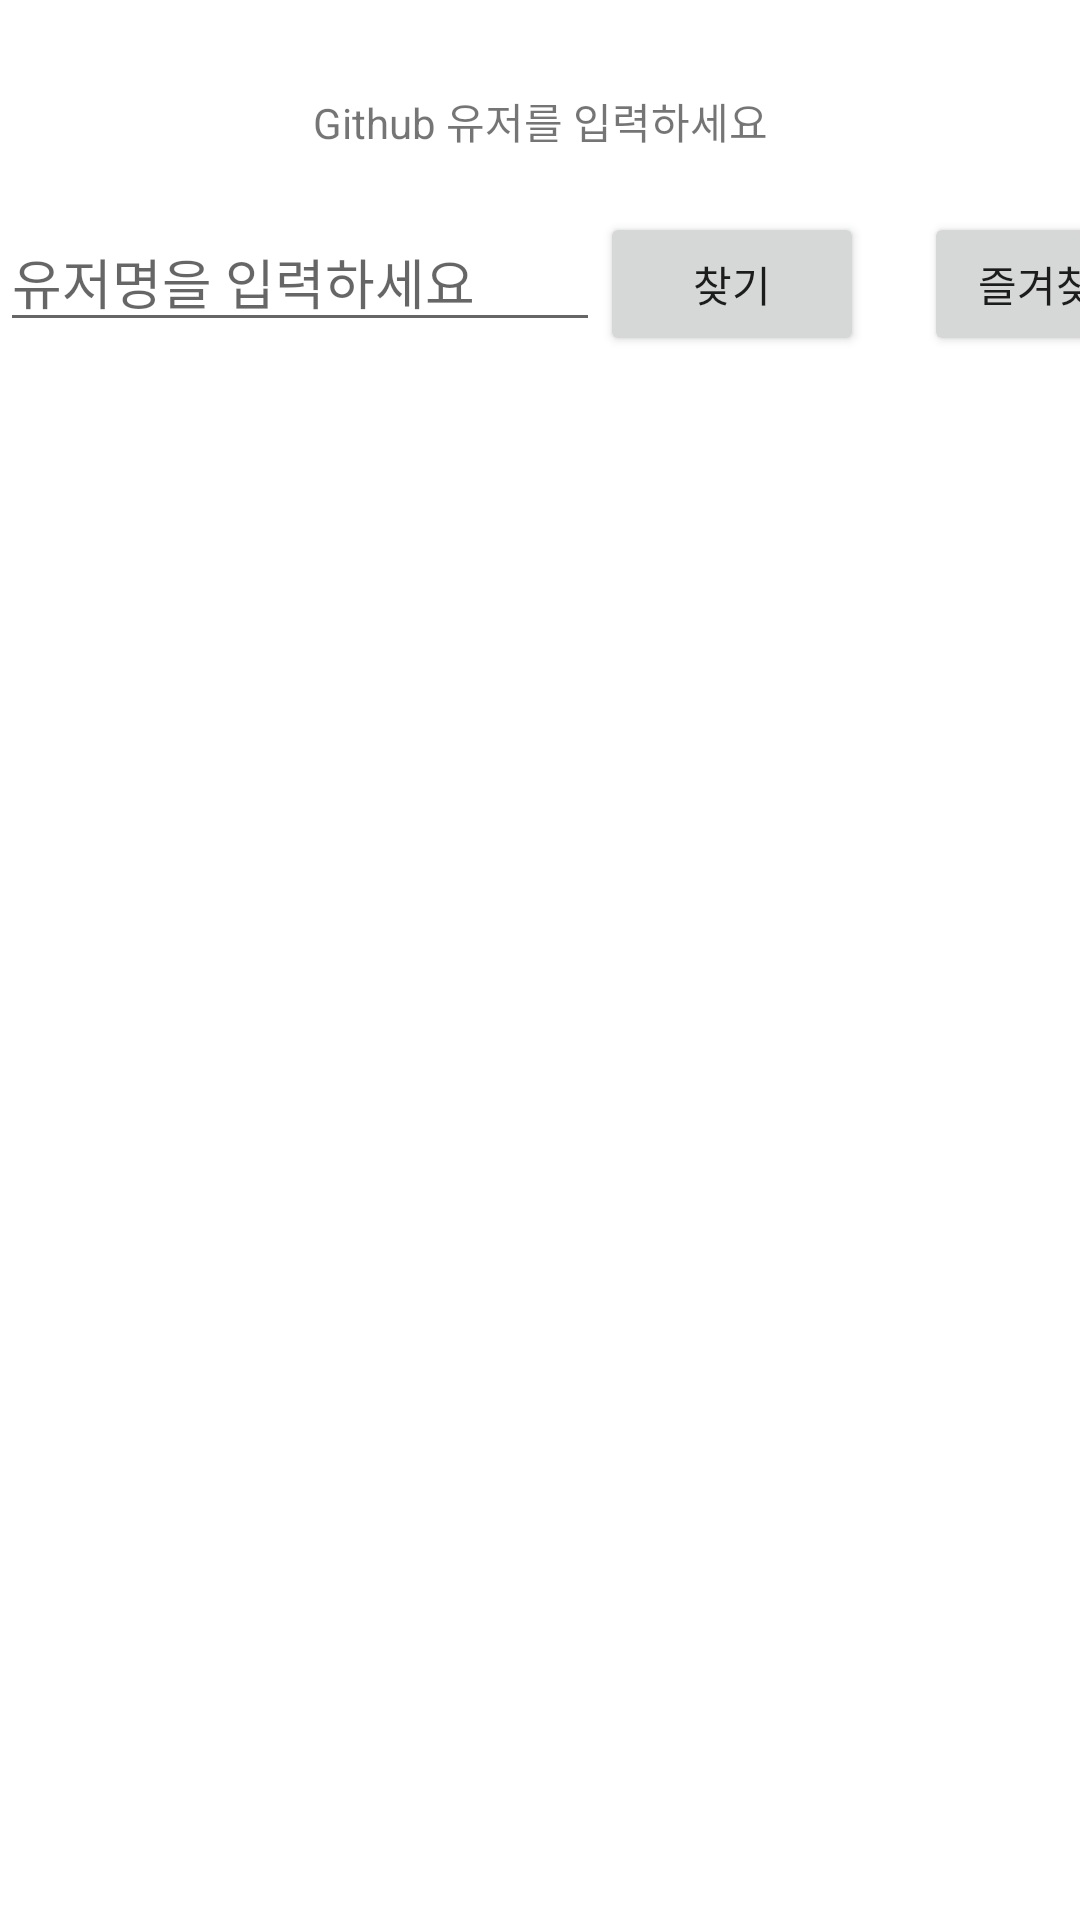

Layout XML and referenced resources for this Android screen:
<!-- AndroidManifest.xml: application theme Theme.FavoritesGithubApi -->
<!-- res/layout/activity_github_search_users.xml -->
<?xml version="1.0" encoding="utf-8"?>
<androidx.constraintlayout.widget.ConstraintLayout xmlns:android="http://schemas.android.com/apk/res/android"
    xmlns:app="http://schemas.android.com/apk/res-auto"
    xmlns:tools="http://schemas.android.com/tools"
    android:layout_width="match_parent"
    android:layout_height="match_parent"
    tools:context="com.example.presentation.ui.GithubSearchUsersActivity">

    <TextView
        android:id="@+id/tv_title"
        android:layout_width="wrap_content"
        android:layout_height="wrap_content"
        android:text="Github 유저를 입력하세요"
        android:layout_marginTop="30dp"
        app:layout_constraintLeft_toLeftOf="parent"
        app:layout_constraintRight_toRightOf="parent"
        app:layout_constraintTop_toTopOf="parent" />

    <EditText
        android:id="@+id/et_search"
        android:layout_width="200dp"
        android:layout_height="wrap_content"
        android:hint="유저명을 입력하세요"
        android:layout_marginTop="20dp"
        app:layout_constraintTop_toBottomOf="@+id/tv_title"
        app:layout_constraintStart_toStartOf="parent"/>

    <Button
        android:id="@+id/btn_search"
        android:layout_width="wrap_content"
        android:layout_height="wrap_content"
        android:text="찾기"
        app:layout_constraintTop_toTopOf="@+id/et_search"
        app:layout_constraintStart_toEndOf="@+id/et_search"/>

    <Button
        android:id="@+id/btn_favorite_user"
        android:layout_width="wrap_content"
        android:layout_height="wrap_content"
        android:text="즐겨찾기"
        android:layout_marginStart="20dp"
        app:layout_constraintTop_toTopOf="@+id/et_search"
        app:layout_constraintStart_toEndOf="@+id/btn_search"/>

    <androidx.recyclerview.widget.RecyclerView
        android:id="@+id/rv_github_users"
        android:layout_width="match_parent"
        android:layout_height="0dp"
        android:orientation="vertical"
        android:overScrollMode="never"
        android:scrollbars="vertical"
        app:layoutManager="androidx.recyclerview.widget.LinearLayoutManager"
        app:layout_constraintBottom_toBottomOf="parent"
        app:layout_constraintEnd_toEndOf="parent"
        app:layout_constraintStart_toStartOf="parent"
        app:layout_constraintTop_toBottomOf="@+id/et_search"
        tools:listitem="@layout/item_github_user_list"/>

    <ProgressBar
        android:id="@+id/loading_progress"
        style="@style/Widget.AppCompat.ProgressBar"
        android:layout_width="45dp"
        android:layout_height="45dp"
        android:visibility="gone"
        app:layout_constraintBottom_toBottomOf="@+id/rv_github_users"
        app:layout_constraintTop_toTopOf="@+id/rv_github_users"
        app:layout_constraintStart_toStartOf="parent"
        app:layout_constraintEnd_toEndOf="parent"/>


</androidx.constraintlayout.widget.ConstraintLayout>
<!-- res/layout/item_github_user_list.xml (included above) -->
<?xml version="1.0" encoding="utf-8"?>
<androidx.constraintlayout.widget.ConstraintLayout xmlns:android="http://schemas.android.com/apk/res/android"
    xmlns:app="http://schemas.android.com/apk/res-auto"
    xmlns:tools="http://schemas.android.com/tools"
    android:layout_width="match_parent"
    android:layout_height="wrap_content"
    tools:context="com.example.presentation.ui.GithubSearchUsersActivity">
    <TextView
        android:id="@+id/tv_index"
        android:layout_width="wrap_content"
        android:layout_height="wrap_content"
        android:textSize="14dp"
        android:layout_marginStart="10dp"
        android:textColor="@color/black"
        app:layout_constraintStart_toStartOf="parent"
        app:layout_constraintTop_toTopOf="parent"
        tools:text="A" />

    <ImageView
        android:id="@+id/img_user_avatar"
        android:layout_width="40dp"
        android:layout_height="40dp"
        app:layout_constraintTop_toTopOf="parent"
        app:layout_constraintBottom_toBottomOf="parent"
        app:layout_constraintStart_toStartOf="parent"/>

    <TextView
        android:id="@+id/tv_user_name"
        android:layout_width="wrap_content"
        android:layout_height="wrap_content"
        tools:text="username"
        app:layout_constraintTop_toTopOf="parent"
        app:layout_constraintBottom_toBottomOf="parent"
        app:layout_constraintStart_toEndOf="@+id/img_user_avatar"/>

    <CheckBox
        android:id="@+id/check_user_favorites"
        android:layout_width="wrap_content"
        android:layout_height="wrap_content"
        app:layout_constraintTop_toTopOf="parent"
        app:layout_constraintBottom_toBottomOf="parent"
        app:layout_constraintStart_toEndOf="@+id/tv_user_name"/>

</androidx.constraintlayout.widget.ConstraintLayout>
<!-- resources referenced by this layout -->
<resources>
  <style name="Theme.FavoritesGithubApi" parent="Theme.MaterialComponents.DayNight.DarkActionBar">
          
          <item name="colorPrimary">@color/purple_500</item>
          <item name="colorPrimaryVariant">@color/purple_700</item>
          <item name="colorOnPrimary">@color/white</item>
          
          <item name="colorSecondary">@color/teal_200</item>
          <item name="colorSecondaryVariant">@color/teal_700</item>
          <item name="colorOnSecondary">@color/black</item>
          
          <item name="android:statusBarColor" tools:targetApi="l">?attr/colorPrimaryVariant</item>
          
      </style>
  <!-- not gathered from this repository: default colours our renderer supplied (Android Studio template values) -->
  <color name="purple_500">#FF6200EE</color>
  <color name="purple_700">#FF3700B3</color>
  <color name="teal_200">#FF03DAC5</color>
  <color name="teal_700">#FF018786</color>
  <color name="black">#FF000000</color>
  <color name="white">#FFFFFFFF</color>
</resources>
